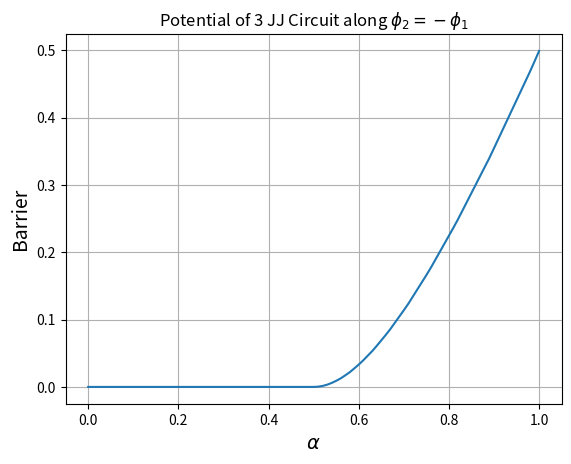

This chart was generated by the following Python code:
import numpy as np
import matplotlib.pyplot as plt

delta = 0.01
x= y = np.arange(-1,1+delta,delta)

phi1 , phi2 = np.meshgrid(x, y)


phiext = 0.5
alpha = np.arange(0,1+delta,delta)
bar = []
for i in alpha:
    phi1= np.arange(-0.5,0.5+delta,delta)
    phi2 = -phi1
    potential = -np.cos(2*np.pi*phi1)-np.cos(2*np.pi*phi2) - i*np.cos(2*np.pi*phi1-2*np.pi*phi2+2*np.pi*phiext)
    potential_min = min(potential)
    phi1= phi2 = 0
    potential_zero = -np.cos(2*np.pi*phi1)-np.cos(2*np.pi*phi2) - i*np.cos(2*np.pi*phi1-2*np.pi*phi2+2*np.pi*phiext)
    bar.append(potential_zero-potential_min)



# phiext = 0.5
# alpha = 0.8
# potential = -np.cos(2*np.pi*phi1)-np.cos(2*np.pi*phi2) - alpha*np.cos(2*np.pi*phi1-2*np.pi*phi2+2*np.pi*phiext)
    

# plt.pcolor(phi1,phi2,potential)
# #plt.axis([phi2.min(), phi2.max(), phi1.min(), phi1.max()])
# plt.colorbar(label = "$\mathcal{V}/E_J$")
# plt.xlabel(r"$\frac{\phi_1}{2\pi}$", size = 14)
# plt.ylabel(r"$\frac{\phi_2}{2\pi}$", size = 14)
# plt.title("Potential of 3 JJ Circuit")
# plt.grid()
# plt.contour(phi1,phi2,potential)
# plt.show()

# phi1= np.arange(-1,1+delta,delta)
# phi2 = -phi1
# phiext = 0.5
# alpha = 0.5
# potential = -np.cos(2*np.pi*phi1)-np.cos(2*np.pi*phi2) - alpha*np.cos(2*np.pi*phi1-2*np.pi*phi2+2*np.pi*phiext)
    
# plt.plot(phi1,potential)
# plt.xlabel(r"$\frac{\phi_1}{2\pi}$", size = 14)
# plt.ylabel(r"$\frac{\phi_2}{2\pi}$", size = 14)
# plt.title("Potential of 3 JJ Circuit along $\phi_2=-\phi_1$")
# plt.grid()
# plt.show()
# 
plt.plot(alpha,bar)
plt.xlabel(r"$\alpha$", size = 14)
plt.ylabel("Barrier", size = 14)
plt.title("Potential of 3 JJ Circuit along $\phi_2=-\phi_1$")
plt.grid()
plt.show()

